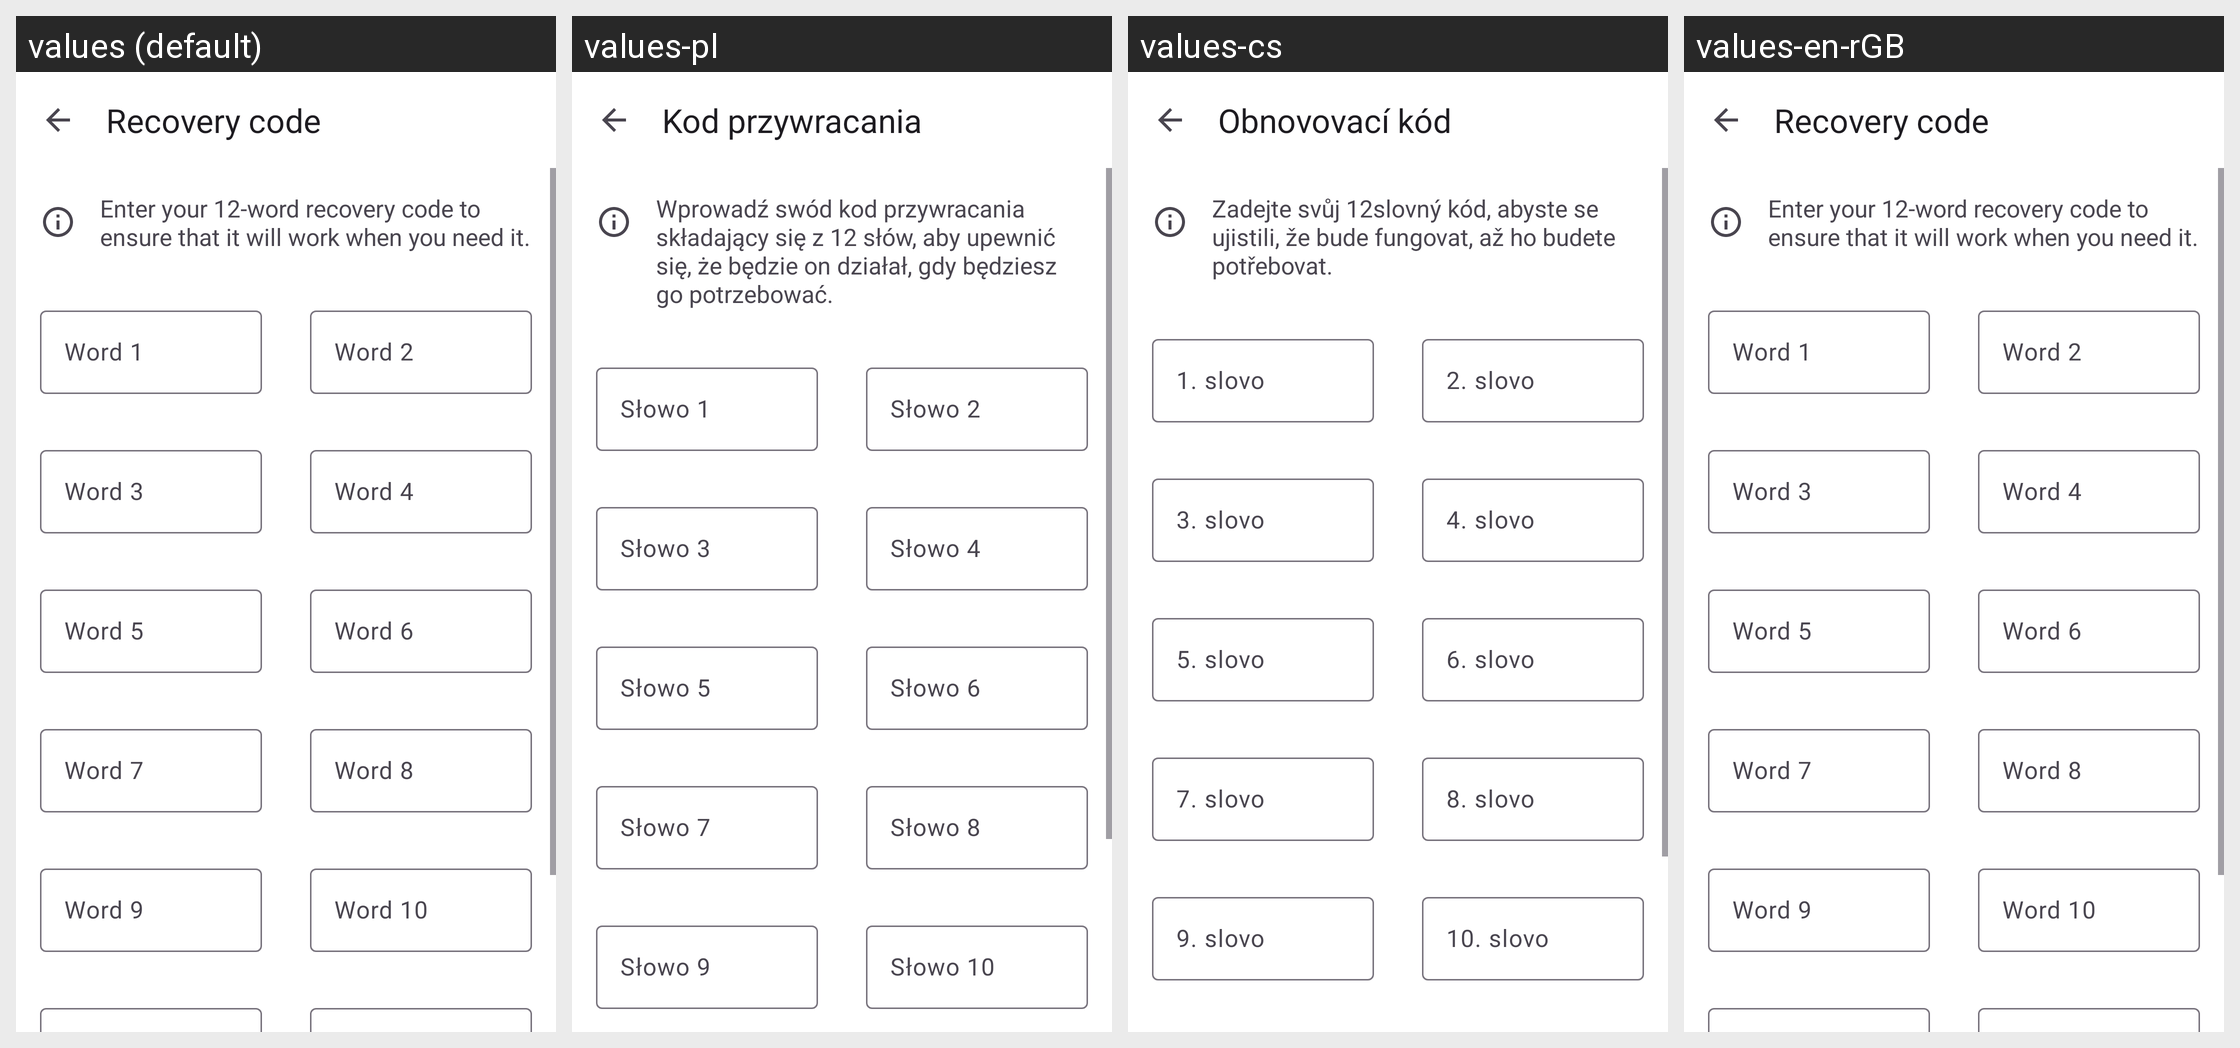

Translations of the strings shown on this Android screen, per locale in the grid:
Android screen res/layout/fragment_recovery_code_input.xml rendered under 4 locales, left to right: values (default), values-pl, values-cs, values-en-rGB. Device: Nexus 5 (rendered at 1080×1920; each locale shown at half size, 540×960, under a caption strip naming it); theme AppTheme.
Other locales in the repository, not shown: values-ar, values-bn, values-ca, values-de, values-el, values-en-rAU, values-es, values-es-rUS, values-et, values-fi, values-fr, values-fr-rCA, values-gl, values-he, values-hr, values-hu, values-id, values-in, values-is, values-it, values-iw, values-ja, values-ko, values-lo, values-lt, values-ml, values-my, values-nb-rNO, values-nl, values-pt, values-pt-rBR, values-pt-rPT, values-ro, values-ru, values-sk, values-sv, values-ta, values-te, values-tr, values-ug, values-uk, values-vi, values-zh-rCN, values-zh-rTW.
Strings drawn on this screen, with the default value and each locale's value (text and hints the layout hard-codes, and strings that could not be matched under every locale, appear in the picture but are not listed):

recovery_code_title
  values: Recovery code
  values-pl: Kod przywracania
  values-cs: Obnovovací kód
  values-en-rGB: Recovery code

recovery_code_confirm_intro
  values: Enter your 12-word recovery code to ensure that it will work when you need it.
  values-pl: Wprowadź swód kod przywracania składający się z 12 słów, aby upewnić się, że będzie on działał, gdy będziesz go potrzebować.
  values-cs: Zadejte svůj 12slovný kód, abyste se ujistili, že bude fungovat, až ho budete potřebovat.
  values-en-rGB: Enter your 12-word recovery code to ensure that it will work when you need it.

recovery_code_input_hint_1
  values: Word 1
  values-pl: Słowo 1
  values-cs: 1. slovo
  values-en-rGB: Word 1

recovery_code_input_hint_3
  values: Word 3
  values-pl: Słowo 3
  values-cs: 3. slovo
  values-en-rGB: Word 3

recovery_code_input_hint_5
  values: Word 5
  values-pl: Słowo 5
  values-cs: 5. slovo
  values-en-rGB: Word 5

recovery_code_input_hint_7
  values: Word 7
  values-pl: Słowo 7
  values-cs: 7. slovo
  values-en-rGB: Word 7

recovery_code_input_hint_9
  values: Word 9
  values-pl: Słowo 9
  values-cs: 9. slovo
  values-en-rGB: Word 9

recovery_code_input_hint_2
  values: Word 2
  values-pl: Słowo 2
  values-cs: 2. slovo
  values-en-rGB: Word 2

recovery_code_input_hint_4
  values: Word 4
  values-pl: Słowo 4
  values-cs: 4. slovo
  values-en-rGB: Word 4

recovery_code_input_hint_6
  values: Word 6
  values-pl: Słowo 6
  values-cs: 6. slovo
  values-en-rGB: Word 6

recovery_code_input_hint_8
  values: Word 8
  values-pl: Słowo 8
  values-cs: 8. slovo
  values-en-rGB: Word 8

recovery_code_input_hint_10
  values: Word 10
  values-pl: Słowo 10
  values-cs: 10. slovo
  values-en-rGB: Word 10
